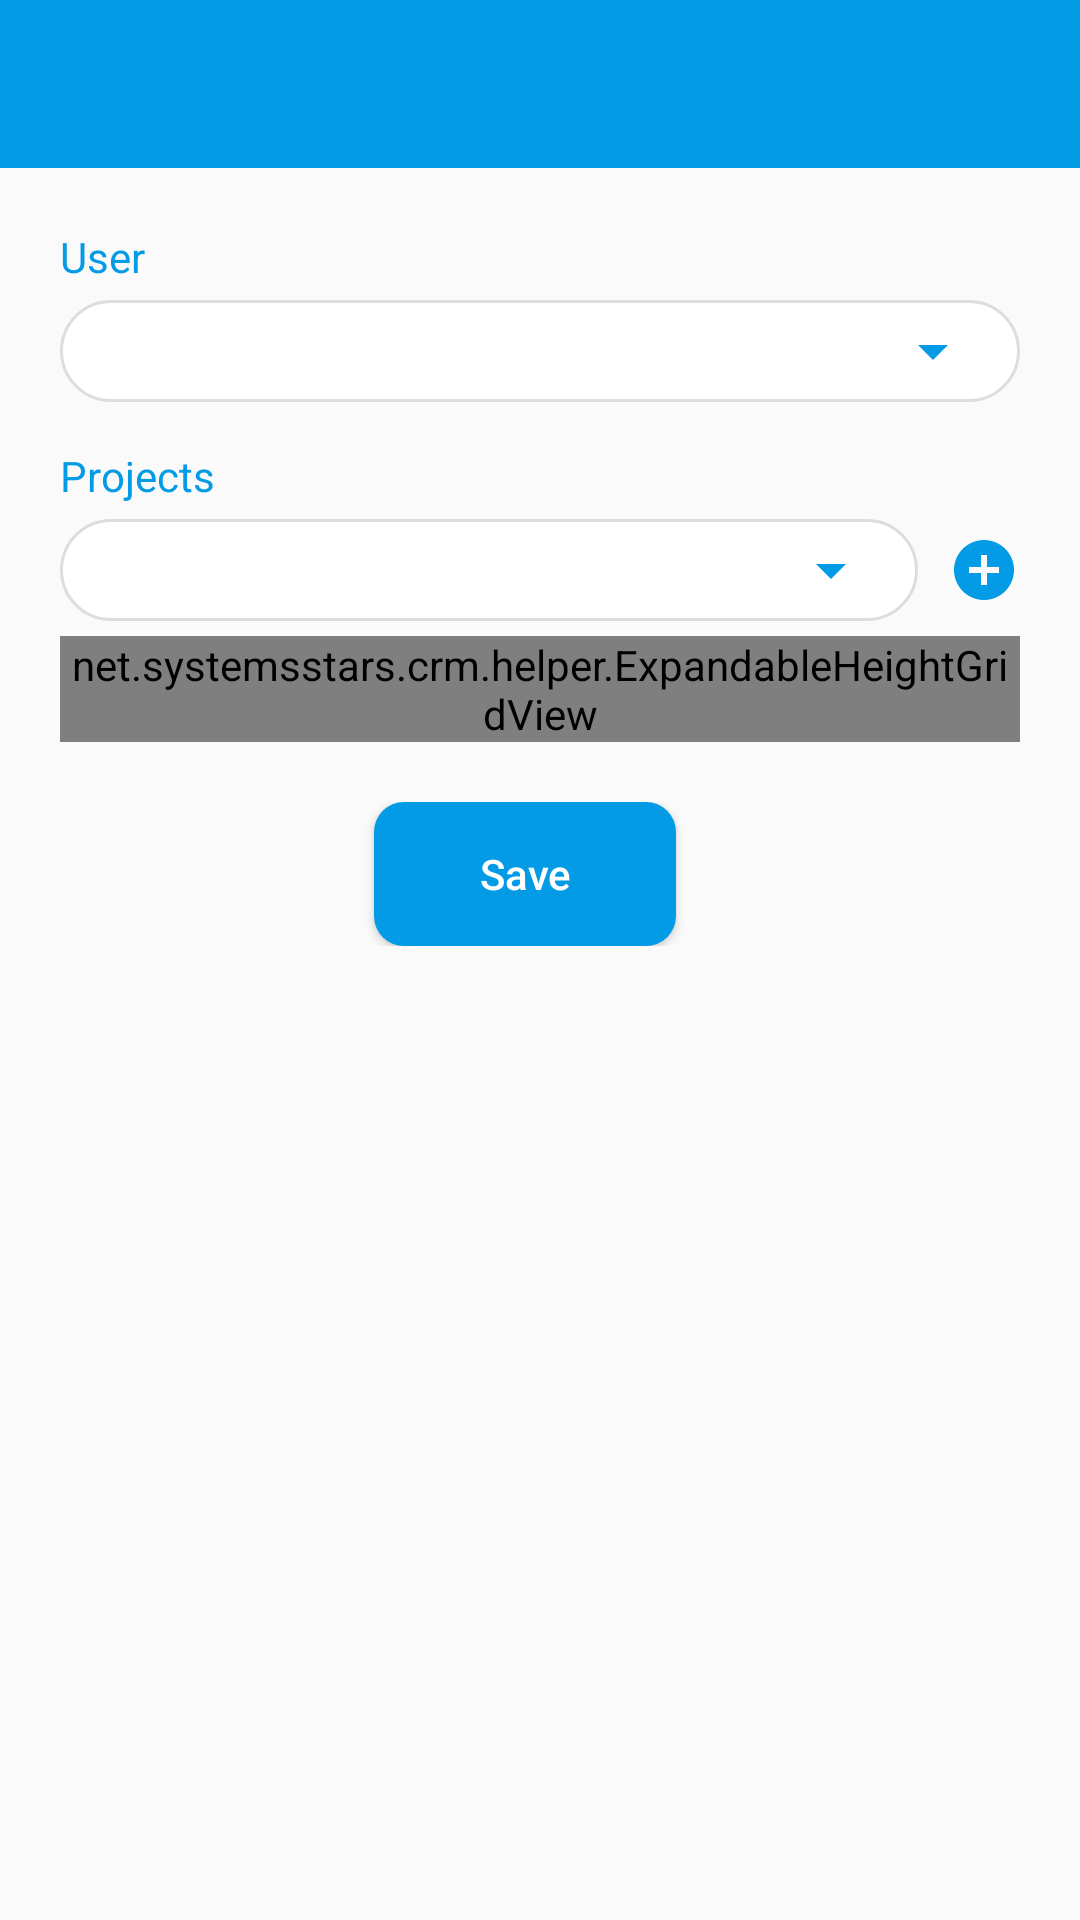

Android layout source for this screen:
<!-- AndroidManifest.xml: application theme AppTheme -->
<!-- res/layout/activity_assign_project.xml -->
<?xml version="1.0" encoding="utf-8"?>
<RelativeLayout xmlns:android="http://schemas.android.com/apk/res/android"
    xmlns:app="http://schemas.android.com/apk/res-auto"
    xmlns:tools="http://schemas.android.com/tools"
    android:layout_width="match_parent"
    android:layout_height="match_parent"
    tools:context=".AddUser">

    <com.google.android.material.appbar.AppBarLayout
        android:id="@+id/AppBar"
        android:layout_width="match_parent"
        android:layout_height="wrap_content"
        android:theme="@style/AppTheme.AppBarOverlay">

        <androidx.appcompat.widget.Toolbar
            android:id="@+id/toolbar"
            android:layout_width="match_parent"
            android:layout_height="?android:attr/actionBarSize"
            android:background="@color/colorPrimary"
            app:popupTheme="@style/AppTheme.PopupOverlay" />

    </com.google.android.material.appbar.AppBarLayout>

    <ScrollView
        android:layout_width="match_parent"
        android:layout_height="match_parent"
        android:layout_below="@+id/AppBar">

        <LinearLayout
            android:id="@+id/LL"
            android:layout_width="match_parent"
            android:layout_height="wrap_content"
            android:paddingTop="20dp"
            android:paddingRight="20dp"
            android:layout_marginLeft="20dp"
            android:focusable="true"
            android:focusableInTouchMode="true"
            android:orientation="vertical">

            <TextView
                android:layout_width="wrap_content"
                android:layout_height="wrap_content"
                android:text="User"
                android:textColor="@color/blue"
                android:textSize="14sp" />

            <LinearLayout
                android:layout_width="match_parent"
                android:layout_height="wrap_content"
                android:layout_marginTop="5dp"
                android:padding="5dp"
                android:background="@drawable/border_grey_large">

                <Spinner
                    android:id="@+id/userSP"
                    android:layout_width="match_parent"
                    android:layout_height="wrap_content"
                    android:backgroundTint="@color/blue"
                    android:elevation="5dp"
                    android:gravity="center" />

            </LinearLayout>


            <TextView
                android:layout_width="wrap_content"
                android:layout_height="wrap_content"
                android:layout_marginTop="15dp"
                android:text="Projects"
                android:textColor="@color/blue"
                android:textSize="14sp" />

            <RelativeLayout
                android:layout_width="match_parent"
                android:layout_height="wrap_content"
                android:layout_marginTop="5dp"
                android:orientation="horizontal">

                <LinearLayout
                    android:layout_width="match_parent"
                    android:layout_height="wrap_content"
                    android:layout_toLeftOf="@+id/assignProject"
                    android:padding="5dp"
                    android:background="@drawable/border_grey_large">

                    <Spinner
                        android:id="@+id/projectAssignmentSP"
                        android:layout_width="match_parent"
                        android:layout_height="wrap_content"
                        android:backgroundTint="@color/blue"
                        android:elevation="5dp"
                        android:gravity="center" />

                </LinearLayout>

                <ImageView
                    android:id="@+id/assignProject"
                    android:layout_width="wrap_content"
                    android:layout_height="wrap_content"
                    android:layout_alignParentRight="true"
                    android:layout_centerVertical="true"
                    android:layout_marginLeft="10dp"
                    android:src="@drawable/add"/>

            </RelativeLayout>

            <net.systemsstars.crm.helper.ExpandableHeightGridView
                android:id="@+id/projectLL"
                android:layout_width="fill_parent"
                android:layout_height="wrap_content"
                android:layout_marginTop="5dp"
                android:isScrollContainer="false"
                android:numColumns="auto_fit"
                android:horizontalSpacing="10dp"
                android:verticalSpacing="10dp"
                android:gravity="center"
                android:stretchMode="columnWidth"/>

            <LinearLayout
                android:layout_width="match_parent"
                android:layout_height="wrap_content"
                android:gravity="center"
                android:layout_marginTop="20dp"
                android:layout_marginBottom="10dp"
                android:orientation="horizontal">

                <Button
                    android:id="@+id/save"
                    android:layout_width="wrap_content"
                    android:layout_height="wrap_content"
                    android:paddingTop="10dp"
                    android:paddingBottom="10dp"
                    android:paddingRight="35dp"
                    android:paddingLeft="35dp"
                    android:layout_marginRight="10dp"
                    android:text="Save"
                    android:background="@drawable/button_selector"
                    android:textColor="@drawable/button_color_selector"
                    android:textAllCaps="false"/>


            </LinearLayout>
        </LinearLayout>
    </ScrollView>

    <FrameLayout
        android:id="@+id/PB"
        android:layout_width="match_parent"
        android:layout_height="match_parent"
        android:alpha="0.3"
        android:animateLayoutChanges="true"
        android:background="@android:color/black"
        android:clickable="true"
        android:visibility="gone">

        <ProgressBar
            style="?android:attr/progressBarStyleLarge"
            android:layout_width="wrap_content"
            android:layout_height="wrap_content"
            android:layout_gravity="center"
            android:indeterminate="true"/>
    </FrameLayout>
</RelativeLayout>
<!-- resources referenced by this layout -->
<resources>
  <color name="blue">#039be5</color>
  <color name="colorPrimary">#039be5</color>
  <!-- drawable add (drawable-anydpi) -->
  <vector xmlns:android="http://schemas.android.com/apk/res/android"
      android:width="24dp"
      android:height="24dp"
      android:viewportWidth="24"
      android:viewportHeight="24"
      android:tint="#039BE5">
      <path
          android:fillColor="#FF000000"
          android:pathData="M12,2C6.48,2 2,6.48 2,12s4.48,10 10,10 10,-4.48 10,-10S17.52,2 12,2zM17,13h-4v4h-2v-4L7,13v-2h4L11,7h2v4h4v2z"/>
  </vector>
  <!-- drawable border_grey_large (drawable) -->
  <?xml version="1.0" encoding="utf-8"?>
  
  <shape xmlns:android="http://schemas.android.com/apk/res/android"
         android:shape="rectangle">
  
    <solid android:color="@color/white"/>
    <stroke android:width="1dp" android:color="@color/borderGrey" />
    <corners android:radius="25dp" />
  </shape>
  <!-- drawable button_color_selector (drawable) -->
  <?xml version="1.0" encoding="utf-8"?>
  
  <selector xmlns:android="http://schemas.android.com/apk/res/android">
      <item
          android:state_pressed="true"
          android:color="@color/colorPrimary"/>
      <item
          android:color="@color/white"/>
  </selector>
  <!-- drawable button_selector (drawable) -->
  <?xml version="1.0" encoding="utf-8"?>
  
  <selector xmlns:android="http://schemas.android.com/apk/res/android">
      <item
          android:state_pressed="true"
          android:drawable="@drawable/round_btn_white"/>
      <item
          android:drawable="@drawable/round_btn"/>
  
  </selector>
  <style name="AppTheme.AppBarOverlay" parent="ThemeOverlay.AppCompat.Dark.ActionBar" />
  <style name="AppTheme.PopupOverlay" parent="ThemeOverlay.AppCompat.Light" />
  <style name="AppTheme" parent="Theme.AppCompat.Light.NoActionBar">
          
          <item name="colorPrimary">@color/colorPrimary</item>
          <item name="colorPrimaryDark">@color/colorPrimaryDark</item>
          <item name="colorAccent">@color/colorPrimary</item>
      </style>
  <color name="white">#FFFFFF</color>
  <color name="borderGrey">#ddd</color>
  <!-- drawable round_btn_white (drawable) -->
  <?xml version="1.0" encoding="utf-8"?>
  
  <shape xmlns:android="http://schemas.android.com/apk/res/android"
         android:shape="rectangle">
  
    <corners android:radius="10dp" />
    <solid android:color="@color/white" />
  </shape>
  <!-- drawable round_btn (drawable) -->
  <?xml version="1.0" encoding="utf-8"?>
  
  <shape xmlns:android="http://schemas.android.com/apk/res/android"
         android:shape="rectangle">
  
    <corners android:radius="10dp" />
    <solid android:color="@color/colorPrimary" />
  </shape>
  <color name="colorPrimaryDark">#037FBB</color>
</resources>
